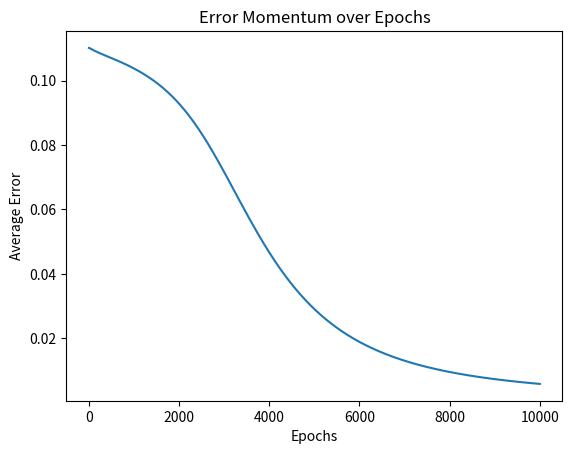

Source code (Python):
# Importing libraries
import numpy as np
import matplotlib.pyplot as plt

# Creating the input array
X = np.array([[1, 0, 1, 0], [1, 0, 1, 1], [0, 1, 0, 1]])

# Converting the input in matrix form
X = X.T
print('\n Input:')
print(X)

# Shape of input array
print('\n Shape of Input:', X.shape)

# Creating the output array
y = np.array([[1], [1], [0]])

# Output in matrix form
y = y.T
print('\n Actual Output:')
print(y)

# Shape of output array
print('\n Shape of Output:', y.shape)

# Defining the Sigmoid Function
def sigmoid(x):
    return 1 / (1 + np.exp(-x))

# Defining the hyperparameters of the model
lr = 0.01  # Learning rate
inputlayer_neurons = X.shape[0]  # Number of features in dataset
hiddenlayer_neurons = 3  # Number of hidden layers neurons
output_neurons = 1  # Number of neurons at output layer

epochs = 10000  # Number of epochs

# Initializing weight
w_ih = np.random.uniform(size=(inputlayer_neurons, hiddenlayer_neurons))
w_ho = np.random.uniform(size=(hiddenlayer_neurons, output_neurons))

# Defining the momentum parameters
beta = 0.9
v_ho = 0
v_ih = 0

error_momentum = []
for i in range(epochs):
    # Forward Propagation

    # Hidden layer activations
    hidden_layer_input = np.dot(w_ih.T, X)
    hiddenlayer_activations = sigmoid(hidden_layer_input)

    # Calculating the output
    output_layer_input = np.dot(w_ho.T, hiddenlayer_activations)
    output = sigmoid(output_layer_input)

    # Backward Propagation

    # Calculating error
    error = np.square(y - output) / 2
    error_wrt_output = -(y - output)
    output_wrt_Z2 = np.multiply(output, (1 - output))
    Z2_wrt_who = hiddenlayer_activations

    # Rate of change of error w.r.t weight between output and hidden layer
    error_wrt_who = np.dot(Z2_wrt_who, (error_wrt_output * output_wrt_Z2).T)
    
    Z2_wrt_h1 = w_ho
    h1_wrt_Z1 = np.multiply(hiddenlayer_activations, (1 - hiddenlayer_activations))
    Z1_wrt_wih = X

    # Rate of change of error w.r.t weights between input and hidden layer
    error_wrt_wih = np.dot(Z1_wrt_wih, (h1_wrt_Z1 * np.dot(Z2_wrt_h1, (error_wrt_output * output_wrt_Z2))).T)

    # Weighted gradient
    v_ho = beta * v_ho + (1 - beta) * error_wrt_who
    w_ho = w_ho - lr * v_ho
    v_ih = beta * v_ih + (1 - beta) * error_wrt_wih
    w_ih = w_ih - lr * v_ih

    # Appending the error of each epoch
    error_momentum.append(np.average(error))

# Plotting outside the loop
plt.plot(np.arange(1, epochs + 1), np.array(error_momentum))
plt.title("Error Momentum over Epochs")
plt.xlabel("Epochs")
plt.ylabel("Average Error")
plt.show()
